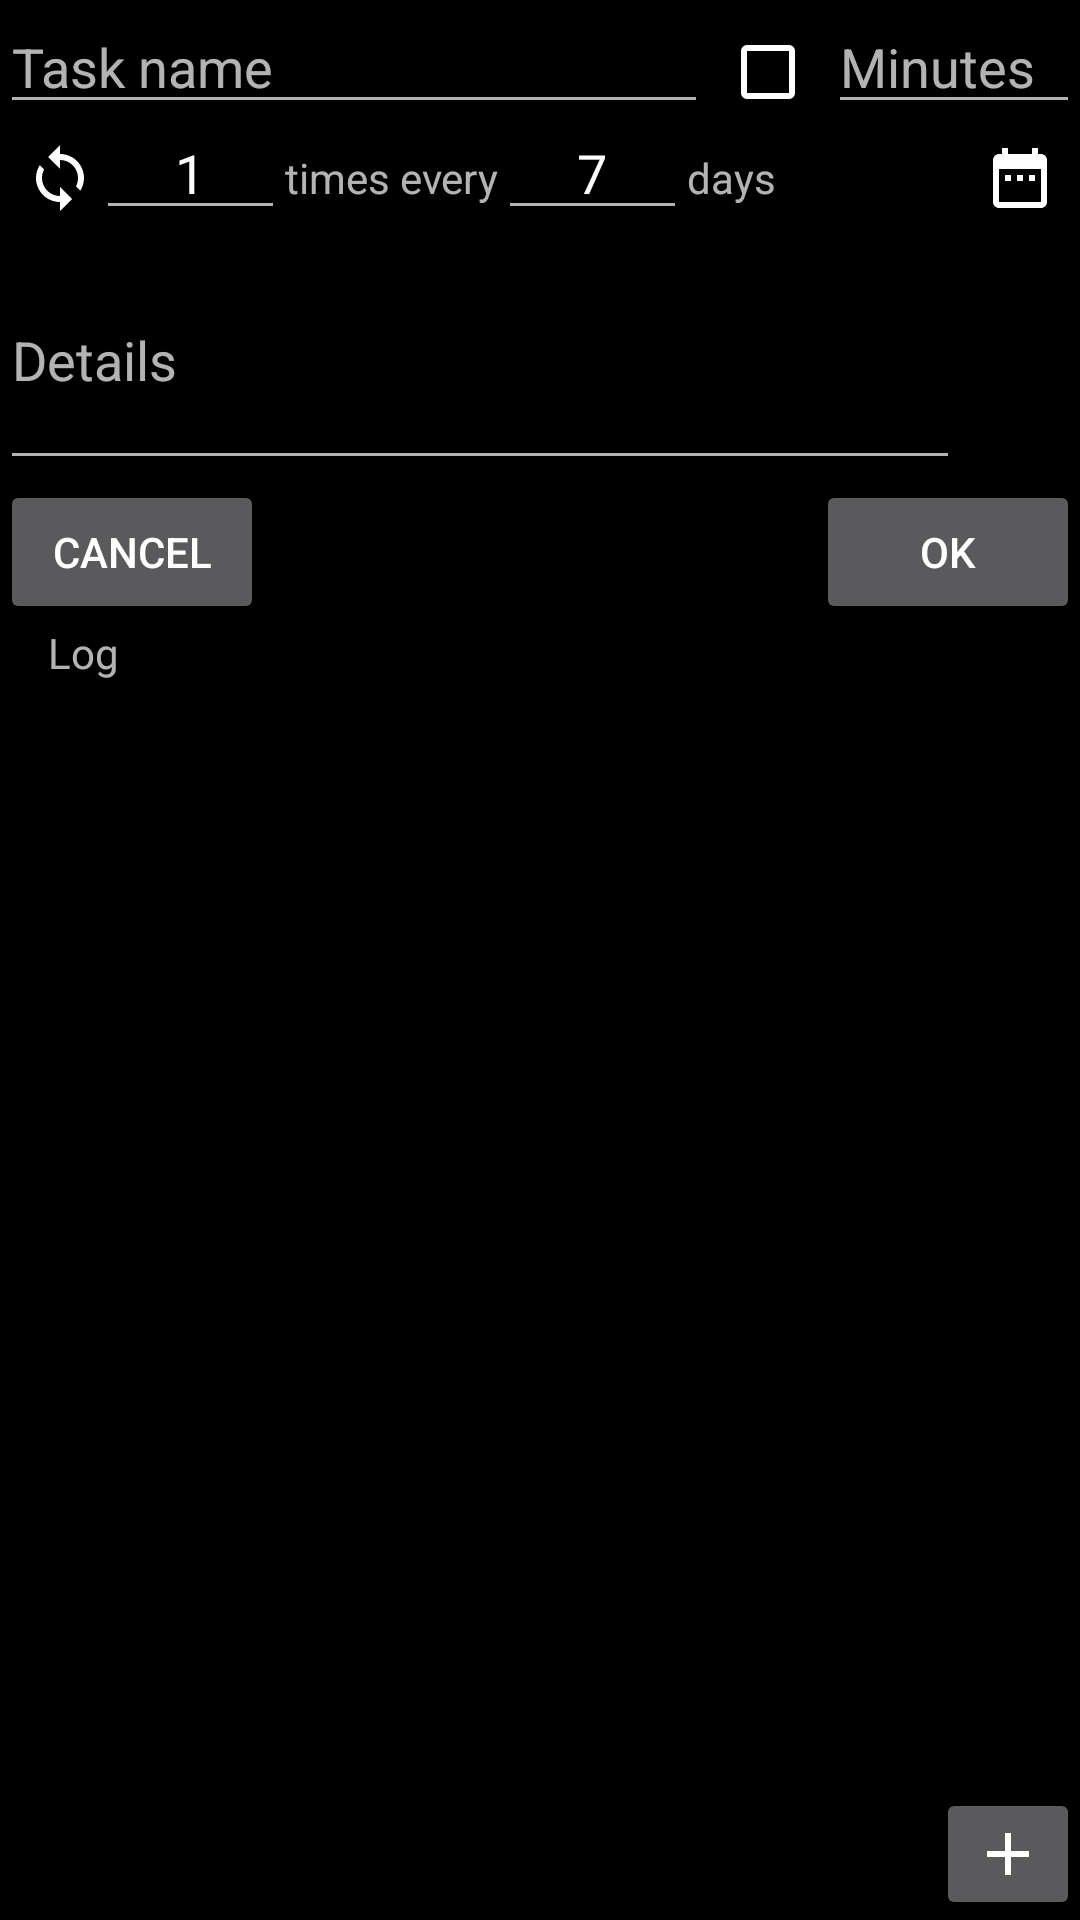

Layout XML and referenced resources for this Android screen:
<!-- AndroidManifest.xml: application theme AppTheme -->
<!-- res/layout/content_task.xml -->
<?xml version="1.0" encoding="utf-8"?>
<android.support.constraint.ConstraintLayout xmlns:android="http://schemas.android.com/apk/res/android"
    xmlns:app="http://schemas.android.com/apk/res-auto"
    xmlns:tools="http://schemas.android.com/tools"
    android:layout_width="match_parent"
    android:layout_height="match_parent"
    app:layout_behavior="@string/appbar_scrolling_view_behavior"
    tools:context=".TaskActivity"
    tools:showIn="@layout/activity_task">

    <EditText
        android:id="@+id/view_task_duration"
        android:layout_width="wrap_content"
        android:layout_height="wrap_content"
        android:ems="4"
        android:hint="@string/duration_hint"
        android:inputType="number"
        android:nextFocusForward="@id/view_task_repetition"
        android:selectAllOnFocus="true"
        app:layout_constraintEnd_toEndOf="parent"
        app:layout_constraintTop_toTopOf="parent" />

    <CheckBox
        android:id="@+id/view_task_flexible_duration"
        style="@style/CheckboxHorizontalMargin"
        android:layout_width="wrap_content"
        android:layout_height="wrap_content"
        android:button="@drawable/approx_exact_selector"
        android:checked="false"
        android:contentDescription="@string/flexible_duration"
        app:layout_constraintBaseline_toBaselineOf="@id/view_task_duration"
        app:layout_constraintEnd_toStartOf="@id/view_task_duration" />

    <EditText
        android:id="@+id/view_task_name"
        android:layout_width="0dp"
        android:layout_height="wrap_content"
        android:layout_marginEnd="8dp"
        android:ems="10"
        android:hint="@string/task_name_hint"
        android:inputType="text|textCapSentences"
        android:nextFocusForward="@id/view_task_duration"
        app:layout_constraintEnd_toStartOf="@id/view_task_flexible_duration"
        app:layout_constraintStart_toStartOf="parent"
        app:layout_constraintTop_toTopOf="parent" />

    <CheckBox
        android:id="@+id/view_task_repetitive"
        style="@style/CheckboxHorizontalMargin"
        android:layout_width="wrap_content"
        android:layout_height="wrap_content"
        android:layout_marginEnd="8dp"
        android:button="@drawable/many_once"
        android:checked="true"
        android:layout_marginTop="6dp"
        app:layout_constraintStart_toStartOf="parent"
        app:layout_constraintTop_toBottomOf="@id/view_task_duration" />

    <TextView
        android:id="@+id/view_every_times_sentence_start"
        android:layout_width="wrap_content"
        android:layout_height="wrap_content"
        app:layout_constraintBaseline_toBaselineOf="@id/view_task_repetitive"
        app:layout_constraintStart_toEndOf="@id/view_task_repetitive" />

    <EditText
        android:id="@+id/view_task_repetition"
        android:layout_width="wrap_content"
        android:layout_height="wrap_content"
        android:ems="3"
        android:hint="@string/times_hint"
        android:inputType="number"
        android:nextFocusForward="@id/view_task_hyper_period"
        android:selectAllOnFocus="true"
        android:text="@string/times_hint"
        android:textAlignment="center"
        app:layout_constraintBaseline_toBaselineOf="@id/view_task_repetitive"
        app:layout_constraintStart_toEndOf="@id/view_every_times_sentence_start" />

    <TextView
        android:id="@+id/view_every_times_sentence_middle"
        android:layout_width="wrap_content"
        android:layout_height="wrap_content"
        android:text="@string/every_times_sentence_middle"
        app:layout_constraintBaseline_toBaselineOf="@id/view_task_repetitive"
        app:layout_constraintStart_toEndOf="@id/view_task_repetition" />

    <EditText
        android:id="@+id/view_task_hyper_period"
        android:layout_width="wrap_content"
        android:layout_height="wrap_content"
        android:ems="3"
        android:hint="@string/period_hint"
        android:inputType="number"
        android:nextFocusForward="@id/view_task_description"
        android:selectAllOnFocus="true"
        android:text="@string/period_hint"
        android:textAlignment="center"
        app:layout_constraintStart_toEndOf="@id/view_every_times_sentence_middle"
        app:layout_constraintBaseline_toBaselineOf="@id/view_task_repetitive" />

    <TextView
        android:id="@+id/view_every_times_sentence_end"
        android:layout_width="wrap_content"
        android:layout_height="wrap_content"
        android:text="@string/every_times_sentence_end"
        app:layout_constraintBaseline_toBaselineOf="@id/view_task_repetitive"
        app:layout_constraintStart_toEndOf="@id/view_task_hyper_period" />

    <TextView
        android:id="@+id/view_due_date_text"
        android:layout_width="wrap_content"
        android:layout_height="wrap_content"
        android:text="@string/due_date"
        android:visibility="gone"
        app:layout_constraintBaseline_toBaselineOf="@id/view_task_repetitive"
        app:layout_constraintStart_toEndOf="@id/view_task_repetitive" />

    <EditText
        android:id="@+id/view_due_date"
        android:layout_width="0dp"
        android:layout_height="wrap_content"
        android:inputType="date"
        android:nextFocusForward="@id/view_task_hyper_period"
        android:selectAllOnFocus="true"
        android:textAlignment="center"
        android:visibility="gone"
        android:layout_marginStart="6dp"
        android:layout_marginEnd="6dp"
        android:focusable="false"
        app:layout_constraintBaseline_toBaselineOf="@id/view_task_repetitive"
        app:layout_constraintStart_toEndOf="@id/view_due_date_text"
        app:layout_constraintEnd_toStartOf="@id/view_task_important"/>

    <CheckBox
        android:id="@+id/view_task_important"
        style="@style/CheckboxHorizontalMargin"
        android:layout_width="wrap_content"
        android:layout_height="wrap_content"
        android:layout_marginEnd="8dp"
        android:button="@drawable/important_normal_selector"
        android:checked="false"
        android:contentDescription="@string/important_task"
        app:layout_constraintEnd_toEndOf="parent"
        app:layout_constraintBaseline_toBaselineOf="@id/view_task_repetitive"/>

    <EditText
        android:id="@+id/view_task_description"
        android:layout_width="0dp"
        android:layout_height="wrap_content"
        android:layout_marginEnd="8dp"
        android:ems="10"
        android:hint="@string/details_hint"
        android:inputType="text|textCapSentences|textMultiLine"
        android:lines="3"
        android:nextFocusForward="@id/view_task_important"
        app:layout_constraintTop_toBottomOf="@id/view_task_hyper_period"
        app:layout_constraintEnd_toStartOf="@id/view_task_important"
        app:layout_constraintStart_toStartOf="parent" />

    <Button
        android:id="@+id/view_ok_button"
        android:layout_width="wrap_content"
        android:layout_height="wrap_content"
        android:text="@android:string/ok"
        app:layout_constraintEnd_toEndOf="parent"
        app:layout_constraintTop_toBottomOf="@id/view_task_description" />

    <Button
        android:id="@+id/view_cancel_button"
        android:layout_width="wrap_content"
        android:layout_height="wrap_content"
        android:text="@android:string/cancel"
        app:layout_constraintStart_toStartOf="parent"
        app:layout_constraintTop_toBottomOf="@id/view_task_description" />

    <ImageButton
        android:id="@+id/view_add_log_entry_button"
        android:layout_width="wrap_content"
        android:layout_height="wrap_content"
        android:contentDescription="@string/add_log_entry"
        android:src="@drawable/ic_add_fg_24dp"
        app:layout_constraintBottom_toBottomOf="parent"
        app:layout_constraintEnd_toEndOf="parent" />

    <TextView
        android:id="@+id/view_work_list_title"
        android:layout_width="0dp"
        android:layout_height="wrap_content"
        android:layout_marginStart="16dp"
        android:text="@string/log"
        app:layout_constraintEnd_toEndOf="parent"
        app:layout_constraintStart_toStartOf="parent"
        app:layout_constraintTop_toBottomOf="@id/view_ok_button" />

    <android.support.v7.widget.RecyclerView
        android:id="@+id/view_work_list"
        android:layout_width="0dp"
        android:layout_height="0dp"
        android:orientation="vertical"
        app:layout_constraintBottom_toTopOf="@id/view_add_log_entry_button"
        app:layout_constraintEnd_toEndOf="parent"
        app:layout_constraintStart_toStartOf="parent"
        app:layout_constraintTop_toBottomOf="@id/view_work_list_title"
        tools:listitem="@layout/work_item" />

</android.support.constraint.ConstraintLayout>
<!-- res/layout/activity_task.xml (included above) -->
<?xml version="1.0" encoding="utf-8"?>
<android.support.design.widget.CoordinatorLayout xmlns:android="http://schemas.android.com/apk/res/android"
    xmlns:tools="http://schemas.android.com/tools"
    android:layout_width="match_parent"
    android:layout_height="match_parent"
    tools:context=".TaskActivity">

    <android.support.design.widget.AppBarLayout
        android:layout_width="match_parent"
        android:layout_height="wrap_content">

        <android.support.v7.widget.Toolbar
            android:id="@+id/toolbar"
            android:layout_width="match_parent"
            android:layout_height="?attr/actionBarSize"
            android:background="?attr/colorPrimary"/>

    </android.support.design.widget.AppBarLayout>

    <include layout="@layout/content_task"/>

</android.support.design.widget.CoordinatorLayout>
<!-- res/layout/work_item.xml (included above) -->
<?xml version="1.0" encoding="utf-8"?>
<TextView xmlns:android="http://schemas.android.com/apk/res/android"
    android:id="@+id/view_work_date"
    android:layout_width="match_parent"
    android:layout_height="wrap_content"
    android:layout_margin="8dp"
    android:textAppearance="@style/TextAppearance.MaterialComponents.Subtitle1"/>
<!-- resources referenced by this layout -->
<resources>
  <!-- drawable approx_exact_selector (drawable) -->
  <?xml version="1.0" encoding="utf-8"?>
  <selector xmlns:android="http://schemas.android.com/apk/res/android" >
      <item android:drawable="@drawable/ic_exact_fg_24dp"
          android:state_checked="false" />
      <item android:drawable="@drawable/ic_approx_fg_24dp"
          android:state_checked="true" />
      <item android:drawable="@drawable/ic_exact_fg_24dp" />
  </selector>
  <!-- drawable ic_add_fg_24dp (drawable) -->
  <vector xmlns:android="http://schemas.android.com/apk/res/android"
      android:width="24dp"
      android:height="24dp"
      android:tint="#FFFFFF"
      android:viewportHeight="24.0"
      android:viewportWidth="24.0">
      <path
          android:fillColor="@color/colorForeground"
          android:pathData="M19,13h-6v6h-2v-6H5v-2h6V5h2v6h6v2z" />
  </vector>
  <!-- drawable important_normal_selector (drawable) -->
  <?xml version="1.0" encoding="utf-8"?>
  <selector xmlns:android="http://schemas.android.com/apk/res/android" >
      <item android:drawable="@drawable/ic_normal_fg_24dp"
          android:state_checked="false" />
      <item android:drawable="@drawable/ic_important_fg_24dp"
          android:state_checked="true" />
      <item android:drawable="@drawable/ic_normal_fg_24dp" />
  </selector>
  <!-- drawable many_once (drawable) -->
  <?xml version="1.0" encoding="utf-8"?>
  <selector xmlns:android="http://schemas.android.com/apk/res/android" >
      <item android:drawable="@drawable/ic_one_time_fg_24dp"
          android:state_checked="false" />
      <item android:drawable="@drawable/ic_repeat_fg_24dp"
          android:state_checked="true" />
      <item android:drawable="@drawable/ic_one_time_fg_24dp" />
  </selector>
  <string name="add_log_entry">Add log entry</string>
  <string name="details_hint">Details</string>
  <string name="due_date">Due date:</string>
  <string name="duration_hint">Minutes</string>
  <string name="every_times_sentence_end">days</string>
  <string name="every_times_sentence_middle">times every</string>
  <string name="flexible_duration">Flexible duration</string>
  <string name="important_task">Important task</string>
  <string name="log">Log</string>
  <string name="period_hint">7</string>
  <string name="task_name_hint">Task name</string>
  <string name="times_hint">1</string>
  <style name="CheckboxHorizontalMargin" parent="Widget.AppCompat.CompoundButton.CheckBox">
          <item name="android:layout_marginEnd">@dimen/input_horizontal_margin</item>
          <item name="android:layout_marginStart">@dimen/input_horizontal_margin</item>
      </style>
  <style name="AppTheme" parent="Theme.AppCompat.NoActionBar">
          
          <item name="android:colorAccent">@color/colorAccent</item>
          <item name="android:colorForeground">@color/colorForeground</item>
          <item name="android:colorBackground">@color/colorBackground</item>
      </style>
  <!-- drawable ic_exact_fg_24dp (drawable) -->
  <vector xmlns:android="http://schemas.android.com/apk/res/android"
          android:width="24dp"
          android:height="24dp"
          android:viewportHeight="24.0"
          android:viewportWidth="24.0">
      <path
          android:fillColor="@color/colorForeground"
          android:pathData="M19,5v14H5V5h14m0,-2H5c-1.1,0 -2,0.9 -2,2v14c0,1.1 0.9,2 2,2h14c1.1,0 2,-0.9 2,-2V5c0,-1.1 -0.9,-2 -2,-2z"/>
  </vector>
  <color name="colorForeground">@color/foreground_material_dark</color>
  <dimen name="input_horizontal_margin">8dp</dimen>
  <color name="colorAccent">#00e5ff</color>
  <color name="colorBackground">#000</color>
</resources>
